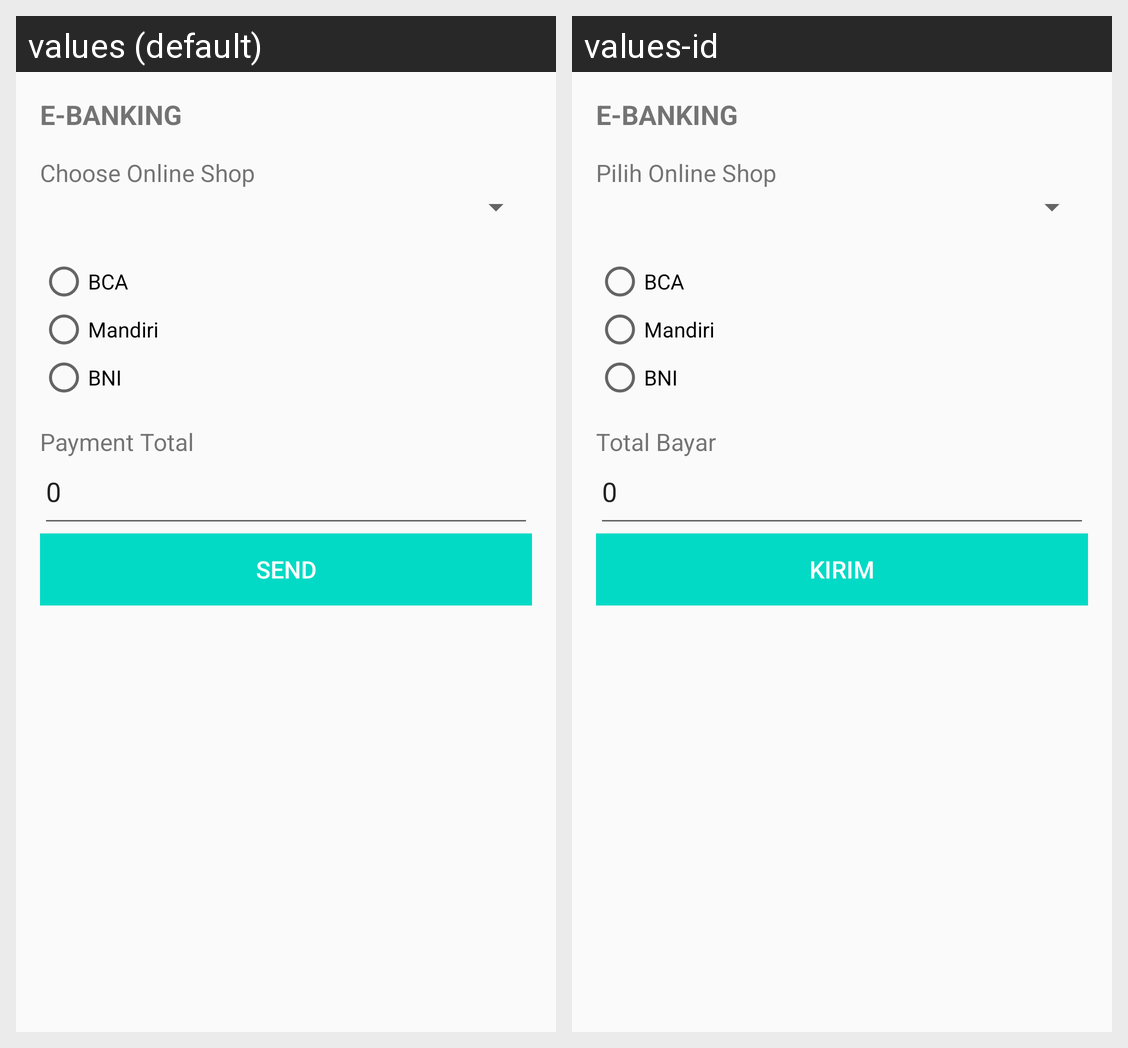

The same Android screen rendered under two of its app's locales, left to right. List the strings drawn on it with the default value and each locale's translation.
Android screen res/layout/activity_detail.xml rendered under 2 locales, left to right: values (default), values-id. Device: Nexus 5 (rendered at 1080×1920; each locale shown at half size, 540×960, under a caption strip naming it); theme AppTheme.
Strings drawn on this screen, with the default value and each locale's value (text and hints the layout hard-codes, and strings that could not be matched under every locale, appear in the picture but are not listed):

choose_online_shop_label
  values: Choose Online Shop
  values-id: Pilih Online Shop

payment_label
  values: Payment Total
  values-id: Total Bayar

button_send
  values: Send
  values-id: Kirim
